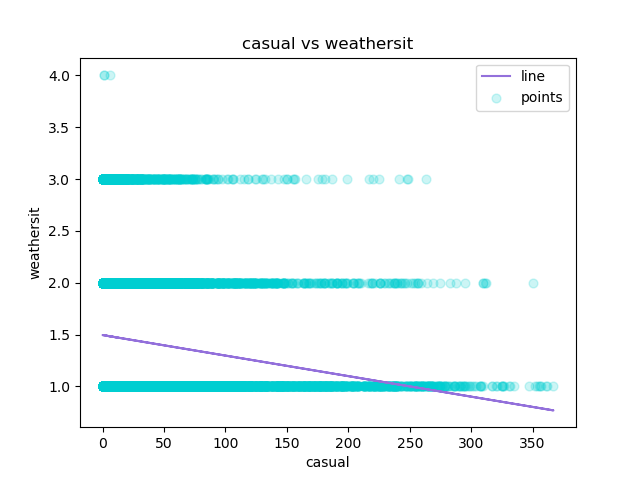

The file beside this chart, header and first rows:
casual, weathersit, Predicted Y
3, 1, 1.49
8, 1, 1.48
5, 1, 1.486
3, 1, 1.49
0, 1, 1.496
0, 2, 1.496
2, 1, 1.492
1, 1, 1.494
1, 1, 1.494
8, 1, 1.48
12, 1, 1.472
26, 1, 1.444
29, 1, 1.438
47, 2, 1.403
35, 2, 1.427
40, 2, 1.417
41, 2, 1.415
15, 2, 1.466
9, 3, 1.478
6, 3, 1.484
11, 2, 1.474
3, 2, 1.49
11, 2, 1.474
15, 2, 1.466
4, 2, 1.488
1, 2, 1.494
1, 2, 1.494
2, 2, 1.492
2, 2, 1.492
0, 3, 1.496
0, 2, 1.496
0, 3, 1.496
1, 2, 1.494
7, 2, 1.482
16, 2, 1.464
20, 2, 1.456
11, 2, 1.474
4, 3, 1.488
19, 3, 1.458
9, 3, 1.478
7, 1, 1.482
10, 2, 1.476
1, 1, 1.494
5, 1, 1.486
11, 1, 1.474
0, 1, 1.496
0, 1, 1.496
0, 1, 1.496
0, 1, 1.496
0, 1, 1.496
0, 1, 1.496
0, 1, 1.496
1, 1, 1.494
1, 1, 1.494
7, 1, 1.482
11, 1, 1.474
10, 1, 1.476
13, 1, 1.47
8, 1, 1.48
11, 1, 1.474
... 17,319 more rows
